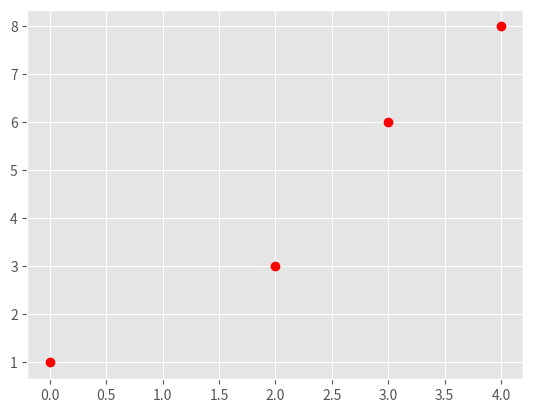

Generate this figure with matplotlib: (Note: this script raises an exception after producing the figure.)
"""
Start file for hw1pr2 of Big Data Spring 2018

Before attemping the problem, please familiarize with pandas and numpy
libraries. Tutorials can be found online:
http://pandas.pydata.org/pandas-docs/stable/tutorials.html
https://docs.scipy.org/doc/numpy-dev/user/quickstart.html

This file only has one part: the main driver.

First, fill in the solution you obtained from part (a) in part (c) of the
main driver to generate plot for part (c).

Please COMMENT OUT part(d) in main driver before you finish that step.
Otherwise, you won't be able to run the program because of errors.

Note:
1. You must finish the first two parts (math part) of this problem before
   attempting the coding part.

2. Please read the instructions and hints carefully, and use the name of the
variables we provided, otherwise, the function may not work.

3. Placeholder values are given for the variables needed, they need to be
   replaced with your own code

3. Remember to comment out the TODO comment after you finish each part.
"""


import pandas as pd
import numpy as np
import matplotlib.pyplot as plt
import time


###########################################
#	    	Main Driver Function       	  #
###########################################


if __name__ == '__main__':

	# =============part c: Plot data and the optimal linear fit=================
	# NOTE: to finish this part, you need to finish the part(a) of this part
	# 		first

	# load the four data points of this problem
	X = np.array([0, 2, 3, 4])
	y = np.array([1, 3, 6, 8])

	# plot four data points on the plot
	plt.style.use('ggplot')
	plt.plot(X, y, 'ro')


	# TODO: replace the m_opt and b_opt with the solution you obtained from
	# 		part (a), note that y = mx + b
	"*** YOUR CODE HERE ***"
	m_opt = Fraction(62,35)
	b_opt = Fraction(18,35)
	"*** END YOUR CODE HERE ***"


	# TODO: generate 100 points along the line of optimal linear fit.

	# HINT:
	#	1) Use np.linspace to get the x-coordinate of 100 points
	#	2) Calculate the y-coordinate of those 100 points with the m_opt and
	#	   b_opt, remember y = mx+b.
	#	3) Use a.reshape(-1,1), where a is a np.array, to reshape the array
	#	   to appropraite shape for generating plot

	X_space = []
	y_space = []
	"*** YOUR CODE HERE ***"
	X_space = np.linspace(-25,25,num=100)
	for i in xPoints:
		y = m_opt*i+b_opt
	y_space = np.append(y_space,y)
	"*** END YOUR CODE HERE ***"

	# plot the optimal learn fit you obtained and save it to your current
	# folder
	plt.plot(X_space, y_space)
	plt.savefig('hw1pr2c.png', format='png')
	plt.close()



	'''
	# =============part d: Optimal linear fit with random data points=================

	# variables to start with
	mu, sigma, sampleSize = 0, 1, 100

	# TODO: Generate white Gaussian noise
	# HINT: Use np.random.normal to generate noise

	noise = []
	"*** YOUR CODE HERE ***"


	"*** END YOUR CODE HERE ***"

	# TODO: generate y-coordinate of the 100 points with noise

	# HINT:
	#	1) Use X_space created in the part (c) above as the x-coordinates
	#	2) In this case, y = mx + b + noise

	y_space_rand = np.zeros(len(X_space))
	"*** YOUR CODE HERE ***"

	"*** END YOUR CODE HERE ***"


	# TODO: calculate the new parameters for optimal linear fit using the
	#		100 new points generated above

	# HINT:
	#	1) Use np.ones_like to create a column of 1
	#	2) Use np.hstack to stack column of ones on X_space to create
	#	   X_space_stacked
	#	3) Use np.linalg.solve to solve W_opt following the normal equation:
	#	   X.T * X * W_opt = X.T * y


	X_space_stacked = X_space	# need to be replaced following hint 1 and 2
	W_opt = None
	"*** YOUR CODE HERE ***"


	"*** END YOUR CODE HERE ***"

	# get the new m, and new b from W_opt obtained above
	b_rand_opt, m_rand_opt = W_opt.item(0), W_opt.item(1)

	# TODO: Generate the y-coordinate of 100 points with the new parameters
	#		obtained

	# HINT:
	#	1) Use X_space for x-coordinates (same)
	#	2) y = mx + b
	#	3) Make sure the array is in appropraite shape using a.reshape(-1,1)

	y_pred_rand = []
	"*** YOUR CODE HERE ***"


	"*** END YOUR CODE HERE ***"	'''

	# generate plot
	# plot original data points and line
	plt.plot(X, y, 'ro')
	orig_plot, = plt.plot(X_space, y_space, 'r')

	# plot the generated 100 points with white gaussian noise and the new line
	plt.plot(X_space, y_space_rand, 'bo')
	rand_plot, = plt.plot(X_space, y_pred_rand, 'b')

	# set up legend and save the plot to the current folder
	plt.legend((orig_plot, rand_plot), \
		('original fit', 'fit with noise'), loc = 'best')
	plt.savefig('hw1pr2d.png', format='png')
	plt.close()
